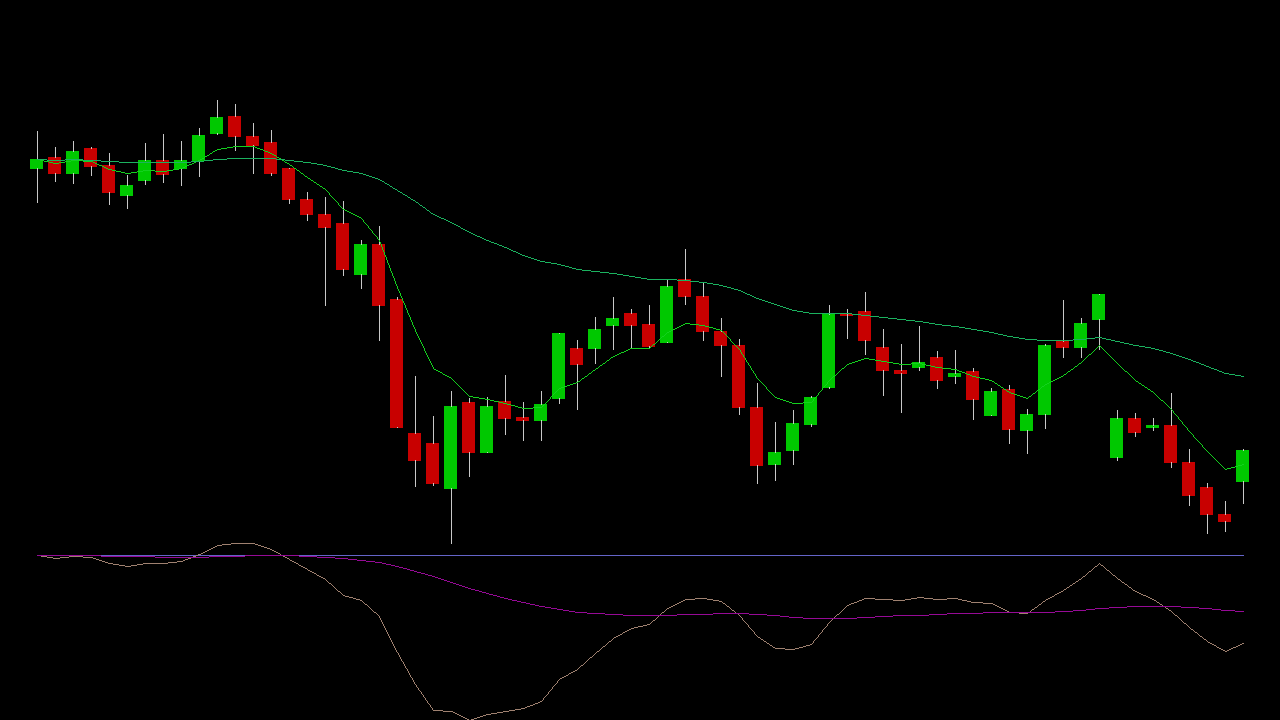

Source data for this figure (header and first rows):
Date, Open, High, Low, Close, Volume, Value
2024-06-17, 7375, 7390, 7202, 7203, 611618, 4452094004
2024-06-18, 7203, 7234, 6994, 7036, 1018445, 7251758641
2024-06-19, 7045, 7108, 6806, 6885, 1393012, 9689661742
2024-06-20, 6886, 7171, 6634, 7112, 4612673, 31748452648
2024-06-21, 7124, 7192, 7024, 7084, 899558, 6394082926
2024-06-24, 7070, 7125, 7032, 7052, 713882, 5061262073
2024-06-25, 7077, 7246, 7002, 7204, 738989, 5256214924
2024-06-26, 7230, 7313, 7194, 7275, 741739, 5388307365
2024-06-27, 7280, 7293, 7161, 7227, 667991, 4822388079
2024-06-28, 7226, 7272, 7172, 7211, 403655, 2914097633
2024-07-01, 7200, 7330, 7190, 7326, 508703, 3688631464
2024-07-02, 7346, 7358, 7285, 7310, 613544, 4494853006
2024-07-03, 7320, 7321, 7220, 7230, 436086, 3174489483
2024-07-04, 7222, 7260, 7080, 7110, 757640, 5425994502
2024-07-05, 7110, 7255, 7035, 7201, 1424892, 10215105996
2024-07-08, 7230, 7255, 7080, 7097, 685099, 4905124154
2024-07-09, 7100, 7122, 6930, 6941, 911953, 6402430608
2024-07-10, 6940, 6978, 6681, 6689, 1698272, 11592819481
2024-07-11, 6690, 6996, 6681, 6970, 1320713, 9074849352
2024-07-12, 6997, 7046, 6830, 6908, 779534, 5378892975
2024-07-15, 6924, 6925, 6771, 6827, 783115, 5340547066
2024-07-16, 6820, 6898, 6728, 6881, 952553, 6481774218
2024-07-17, 6881, 6905, 6788, 6814, 578382, 3958318424
2024-07-18, 6814, 6950, 6760, 6932, 554360, 3794354377
2024-07-19, 6930, 6992, 6872, 6913, 616236, 4275570472
2024-07-22, 6963, 7025, 6934, 7008, 749045, 5234925108
2024-07-23, 7008, 7023, 6950, 6973, 493630, 3444516522
2024-07-24, 6961, 7025, 6933, 6940, 737494, 5134651490
2024-07-25, 6940, 6965, 6884, 6902, 433637, 3005585372
2024-07-26, 6905, 6984, 6860, 6890, 1505430, 10418989418
2024-07-29, 6891, 6892, 6706, 6728, 1646706, 11164210250
2024-07-30, 6727, 6830, 6705, 6806, 1187235, 8030016855
2024-07-31, 6820, 6830, 6731, 6760, 887783, 6017597679
2024-08-01, 6759, 6770, 6678, 6687, 809491, 5441271817
2024-08-02, 6680, 6715, 6577, 6591, 804496, 5335472176
2024-08-05, 6498, 6544, 6336, 6418, 2088915, 13417659176
2024-08-06, 6480, 6498, 6356, 6447, 861008, 5538224091
2024-08-07, 6450, 6548, 6358, 6505, 1237949, 7983693995
2024-08-08, 6516, 6552, 6403, 6410, 935807, 6062528840
2024-08-09, 6420, 6490, 6385, 6408, 587504, 3779150765
2024-08-12, 6404, 6462, 6311, 6448, 981979, 6270217972
2024-08-13, 6460, 6470, 6410, 6444, 806252, 5192616528
2024-08-14, 6449, 6539, 6372, 6385, 1231282, 7950452534
2024-08-15, 6398, 6418, 6334, 6347, 691372, 4403672616
2024-08-16, 6355, 6360, 6226, 6240, 888102, 5592435486
2024-08-19, 6255, 6284, 6104, 6138, 1232327, 7640343093
2024-08-20, 6140, 6248, 6050, 6148, 1504834, 9270319132
2024-08-21, 6155, 6325, 6107, 6310, 1957283, 12213500323
2024-08-22, 6314, 6538, 6278, 6419, 3933131, 25228282440
2024-08-23, 6420, 6472, 6320, 6428, 1503388, 9599269438
2024-08-26, 6591, 6677, 6506, 6645, 1900761, 12542439401
2024-08-27, 6645, 6680, 6458, 6526, 1121065, 7348931758
2024-08-28, 6522, 6522, 6302, 6389, 1520944, 9735298848
2024-08-29, 6401, 6411, 6250, 6324, 1585477, 10021032518
2024-08-30, 6330, 6334, 6118, 6145, 1548065, 9634920054
2024-09-02, 6135, 6205, 6040, 6115, 2109620, 12876024284
2024-09-03, 6150, 6246, 6069, 6184, 2089894, 12881869956
2024-09-04, 6189, 6297, 6171, 6265, 1373273, 8528051212
2024-09-05, 6281, 6360, 6235, 6272, 1047129, 6601525792
2024-09-06, 6287, 6357, 6232, 6332, 883982, 5580521890
... 194 more rows
